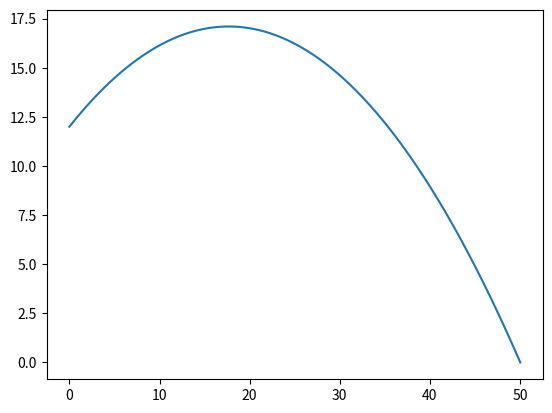

Here is the Python script that generated this plot: (Note: this script raises an exception after producing the figure.)
import matplotlib.pyplot as plt
import numpy as np


def y_displacement(y_offset, initial_speed, theta):
    increment = 0.001
    theta = np.radians(theta)
    x_speed = initial_speed * np.cos(theta)
    y_speed = initial_speed * np.sin(theta)
    x_pos = []
    y_pos = []
    time = 0
    x_pos.append(0)

    y_pos.append(y_offset)  # Adding the offset in the first slot of the position array

    time += increment
    x_pos_temp = x_speed * time  # Calculating first x value so while loop doesn't fail instantly
    y_pos_temp = (y_speed * time) + (
        0.5 * -9.8 * time ** 2) + y_offset

    x_pos.append(x_pos_temp)
    y_pos.append(y_pos_temp)

    while y_pos_temp > 0:
        y_pos_temp = (y_speed * time) + (0.5 * -9.8 * time ** 2 + 12)
        x_pos.append(x_speed * time)
        y_pos.append((y_speed * time) + (0.5 * -9.8 * time ** 2) + 12)
        time += increment
    x_distance = max(x_pos)
    print(x_pos, y_pos)
    plt.plot(x_pos, y_pos)
    plt.annotate(s="", xy=(-1, y_offset), xytext=(-1, 0), arrowprops=dict(arrowstyle='<->'))
    plt.annotate(s="", xy=(0, -1), xytext=(max(x_pos), -1), arrowprops=dict(arrowstyle='<->'))
    plt.plot([0, x_distance], [0, 0], color='k', linestyle='-', linewidth=2)
    plt.plot([0, 0], [0, y_offset], color='k', linestyle='-', linewidth=2)
    plt.plot([-0, -1], [y_offset, y_offset], color='k', linestyle='-', linewidth=2)
    plt.plot([0, x_pos[y_pos.index(max(y_pos))]], [y_offset, y_offset], color='k', linestyle='--', linewidth=2)
    plt.annotate(s="", xy=(x_pos[y_pos.index(max(y_pos))], max(y_pos)),
                 xytext=(x_pos[y_pos.index(max(y_pos))], y_offset), arrowprops=dict(arrowstyle='<->'))
    plt.text(-max(x_pos) * 0.08, y_offset / 2, str(y_offset), style='normal')
    plt.text(max(x_pos) / 2, -max(x_pos) * 0.05, str(max(x_pos)), style='normal')
    plt.text(x_pos[y_pos.index(max(y_pos))] + 1, ((max(y_pos) - y_offset) / 2) + y_offset, str(max(y_pos) - y_offset),
             style='normal')
    plt.axis([-5, x_distance, -5, max(y_pos) + 5])
    plt.axis('off')
    plt.show()

y_displacement(12, 20, 30)
